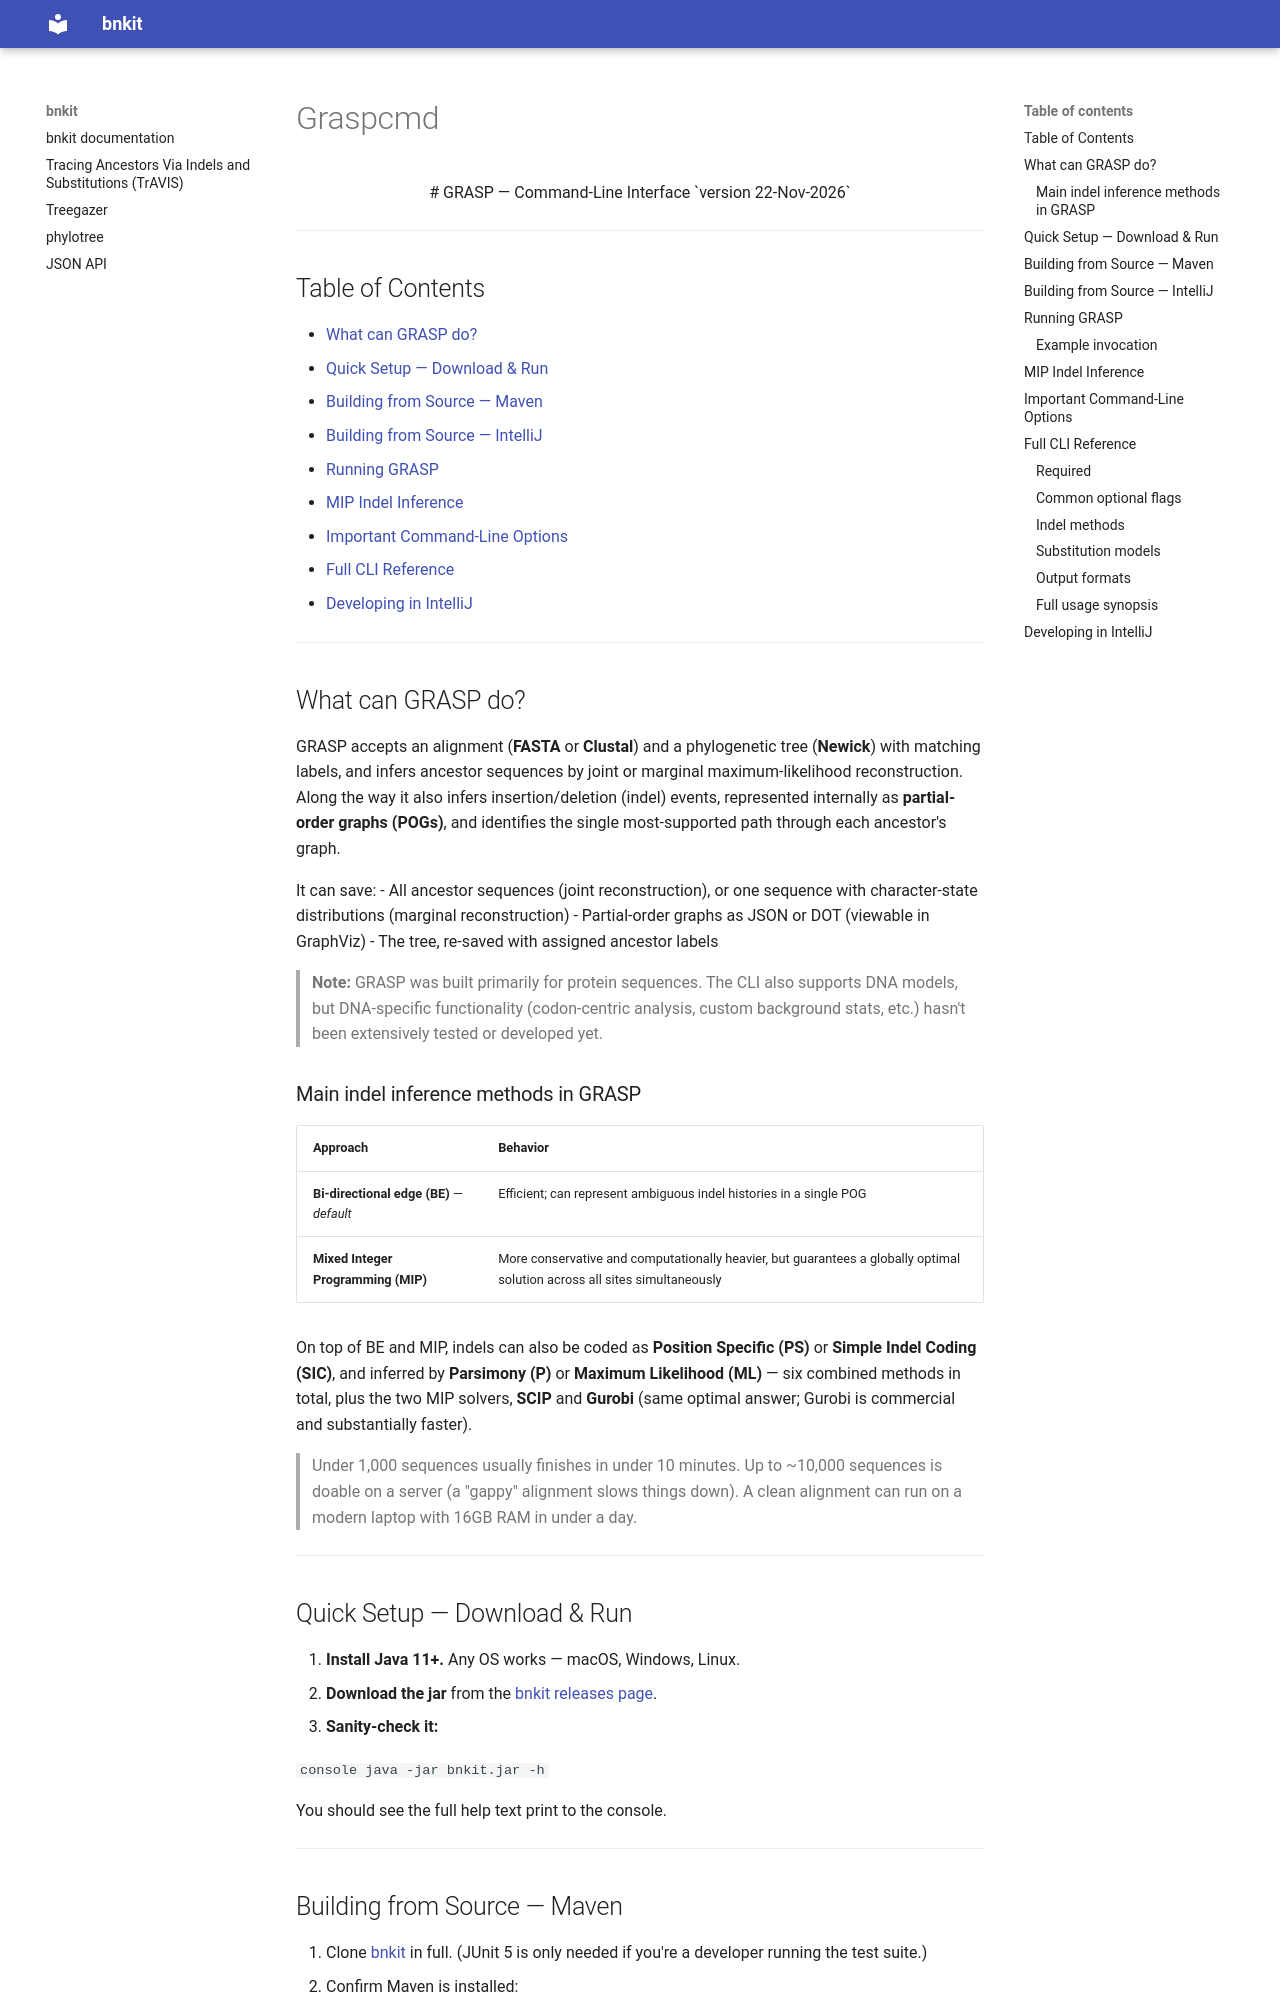

repository: bodenlab/bnkit · page: graspcmd/index.html · generator: mkdocs

<div align="center">

# GRASP — Command-Line Interface

`version 22-Nov-2026`

</div>

---

## Table of Contents

- [What can GRASP do?](#what-can-grasp-do)
- [Quick Setup — Download & Run](#quick-setup--download--run)
- [Building from Source — Maven](#building-from-source--maven)
- [Building from Source — IntelliJ](#building-from-source--intellij)
- [Running GRASP](#running-grasp)
- [MIP Indel Inference](#mip-indel-inference)
- [Important Command-Line Options](#important-command-line-options)
- [Full CLI Reference](#full-cli-reference)
- [Developing in IntelliJ](#developing-in-intellij-no-jar-build)

---

## What can GRASP do?

GRASP accepts an alignment (**FASTA** or **Clustal**) and a phylogenetic tree (**Newick**) with matching labels, and infers ancestor sequences by joint or marginal maximum-likelihood reconstruction. Along the way it also infers insertion/deletion (indel) events, represented internally as **partial-order graphs (POGs)**, and identifies the single most-supported path through each ancestor's graph.

It can save:
- All ancestor sequences (joint reconstruction), or one sequence with character-state distributions (marginal reconstruction)
- Partial-order graphs as JSON or DOT (viewable in GraphViz)
- The tree, re-saved with assigned ancestor labels

> **Note:** GRASP was built primarily for protein sequences. The CLI also supports DNA models, but DNA-specific functionality (codon-centric analysis, custom background stats, etc.) hasn't been extensively tested or developed yet.

### Main indel inference methods in GRASP

| Approach | Behavior |
|---|---|
| **Bi-directional edge (BE)** — *default* | Efficient; can represent ambiguous indel histories in a single POG |
| **Mixed Integer Programming (MIP)** | More conservative and computationally heavier, but guarantees a globally optimal solution across all sites simultaneously |

On top of BE and MIP, indels can also be coded as **Position Specific (PS)** or **Simple Indel Coding (SIC)**, and inferred by **Parsimony (P)** or **Maximum Likelihood (ML)** — six combined methods in total, plus the two MIP solvers, **SCIP** and **Gurobi** (same optimal answer; Gurobi is commercial and substantially faster).

> Under 1,000 sequences usually finishes in under 10 minutes. Up to ~10,000 sequences is doable on a server (a "gappy" alignment slows things down). A clean alignment can run on a modern laptop with 16GB RAM in under a day.

---

## Quick Setup — Download & Run

1. **Install Java 11+.** Any OS works — macOS, Windows, Linux.
2. **Download the jar** from the [bnkit releases page](https://github.com/bodenlab/bnkit/releases).
3. **Sanity-check it:**

   ```console
   java -jar bnkit.jar -h
   ```

   You should see the full help text print to the console.

---
